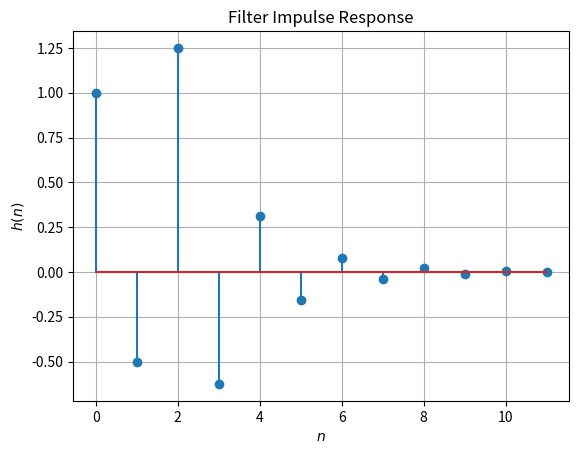

Reproduce this figure in Python.
import numpy as np
import matplotlib.pyplot as plt

n = np.arange(10)
fn=(-1/2)**n
hn1=np.pad(fn, (0,2), 'constant', constant_values=(0))
hn2=np.pad(fn, (2,0), 'constant', constant_values=(0))
plt.stem(np.arange(12), hn1+hn2)
plt.title('Filter Impulse Response')
plt.xlabel('$n$')
plt.ylabel('$h(n)$')
plt.grid()# minor

plt.show()
